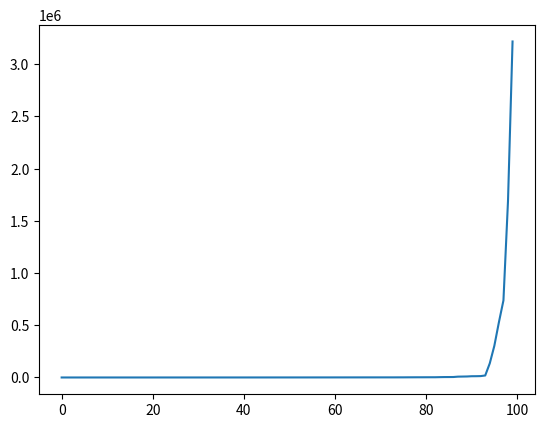

Generate this figure with matplotlib:
# -*- coding: utf-8 -*-

import scipy.stats as st
import matplotlib.pyplot as plt

class powerlaw(st.rv_continuous):
    def _pdf(self,x,C,alpha,xmax):
        return C*x**(-alpha) - xmax**(-alpha)

def powerlaw_sample(a,b,alpha,N):
    C = (1-alpha) / (b**(1-alpha) - a**(1-alpha))
    distr = powerlaw(a=a,name='powerlaw',shapes='C, alpha, xmax')
    return distr.rvs(C=C,alpha=alpha,xmax=b,size=N)
    
if __name__ == '__main__':
    # TEST SAMPLING POWERLAW
    # init
    a = 100
    b = 10**10
    alpha = 1.5
    N = 100
    
    # sampling
    data = powerlaw_sample(a,b,alpha,N)
    
    # plot
    plt.plot(sorted(data))
